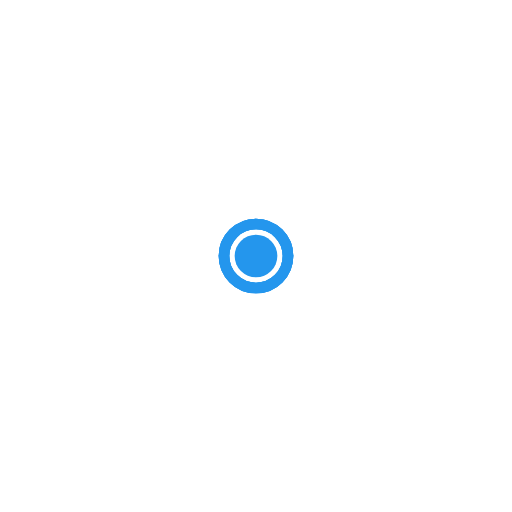
t = 0.00 s
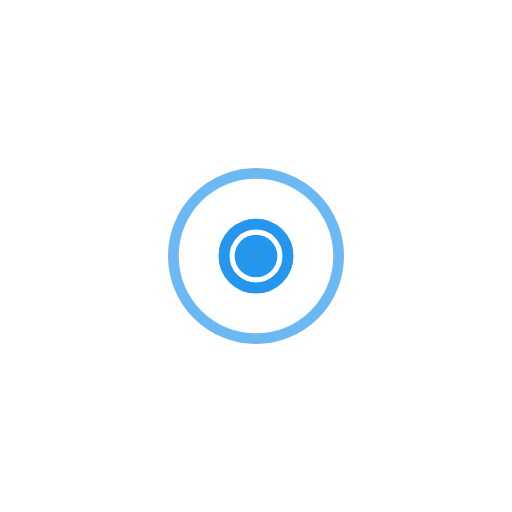
t = 0.60 s
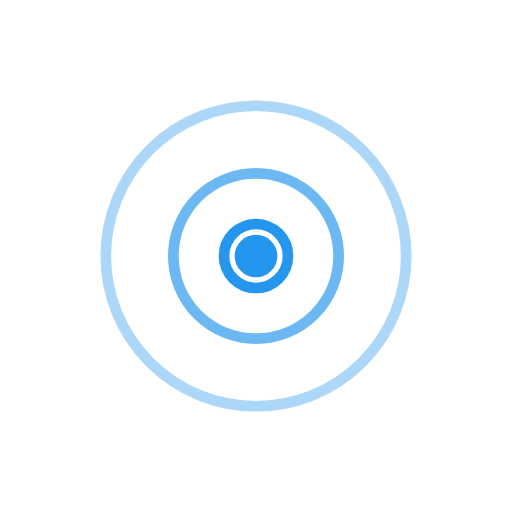
t = 1.40 s
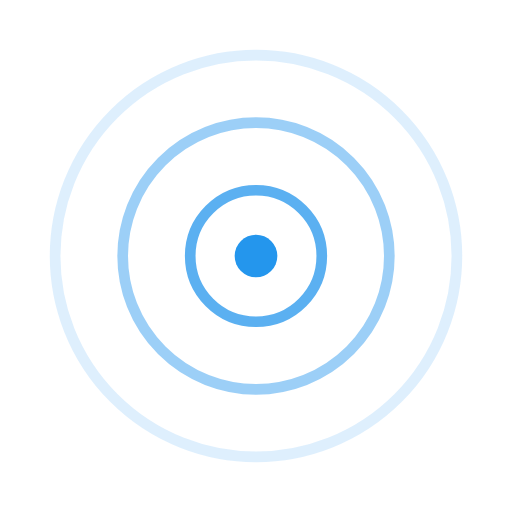
t = 2.00 s
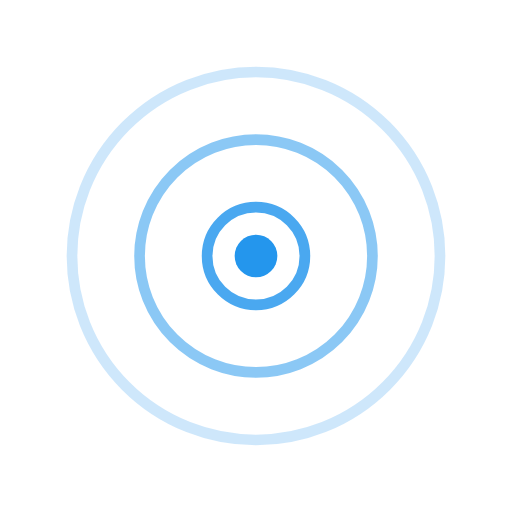
t = 2.60 s
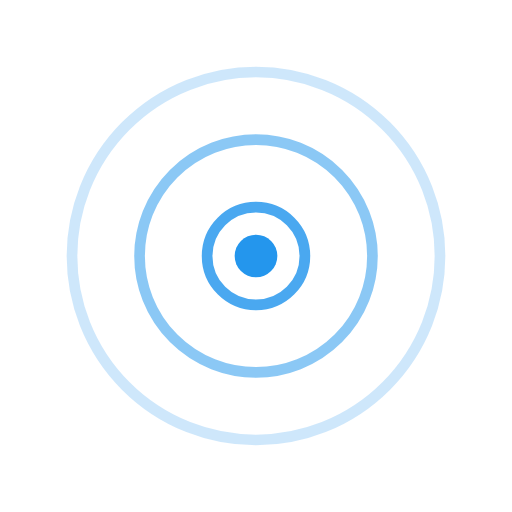
t = 3.40 s

The animated SVG that drew these frames (rendered in a browser with its animation timeline set to each time). Animation: 6 SMIL elements (animate=6); one cycle of 4.00 s, repeats indefinitely.

<svg xmlns="http://www.w3.org/2000/svg" width="96" height="96" viewBox="0 0 96 96"><defs></defs><circle cx="48" cy="48" r="4" fill="#2496ED"/><circle cx="48" cy="48" r="6" fill="none" stroke="#2496ED" stroke-width="2"><animate attributeName="r" values="6;44" dur="2.4s" begin="0.0s" repeatCount="indefinite"/><animate attributeName="opacity" values=".9;0" dur="2.4s" begin="0.0s" repeatCount="indefinite"/></circle><circle cx="48" cy="48" r="6" fill="none" stroke="#2496ED" stroke-width="2"><animate attributeName="r" values="6;44" dur="2.4s" begin="0.8s" repeatCount="indefinite"/><animate attributeName="opacity" values=".9;0" dur="2.4s" begin="0.8s" repeatCount="indefinite"/></circle><circle cx="48" cy="48" r="6" fill="none" stroke="#2496ED" stroke-width="2"><animate attributeName="r" values="6;44" dur="2.4s" begin="1.6s" repeatCount="indefinite"/><animate attributeName="opacity" values=".9;0" dur="2.4s" begin="1.6s" repeatCount="indefinite"/></circle></svg>
